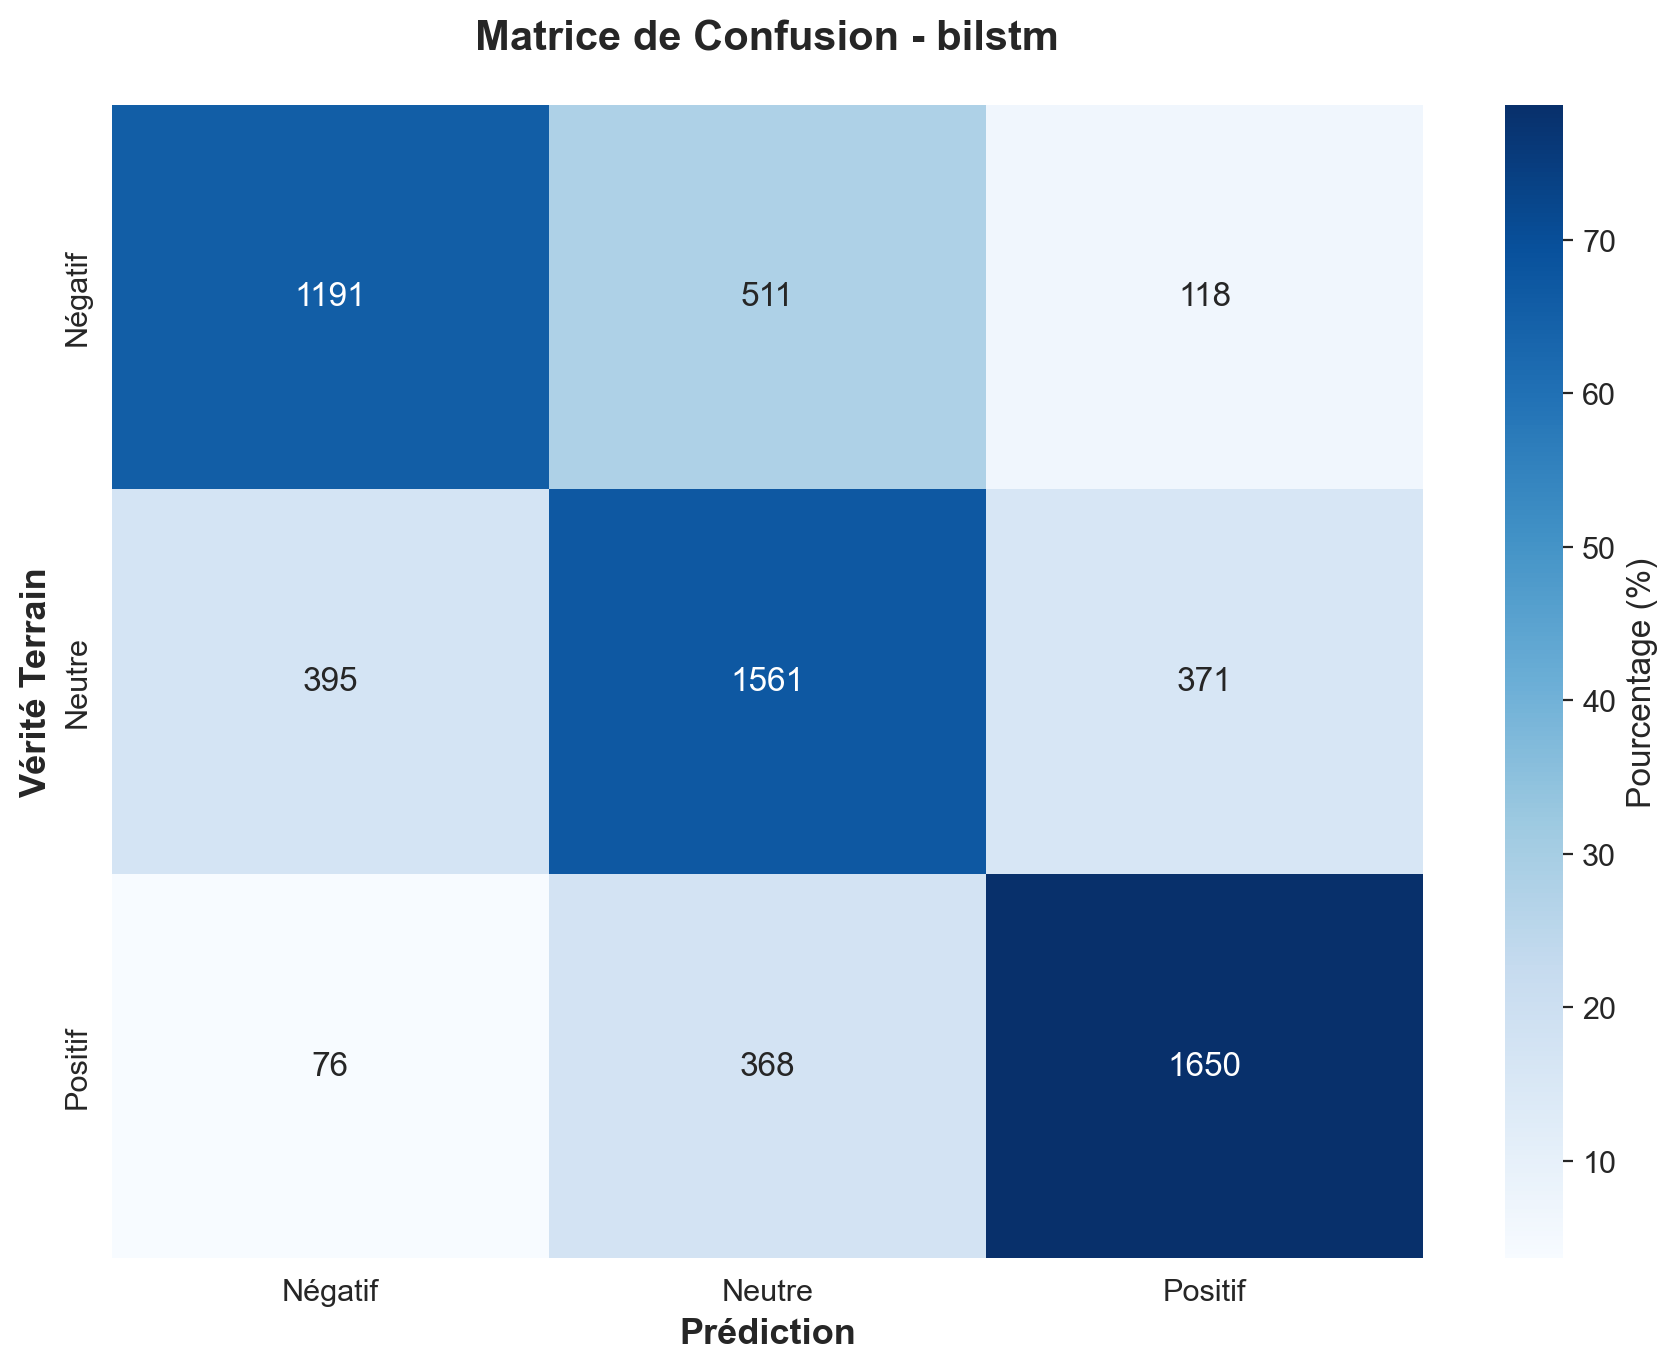

The data file committed next to this chart (first rows):
, Négatif, Neutre, Positif
Négatif, 1191, 511, 118
Neutre, 395, 1561, 371
Positif, 76, 368, 1650
